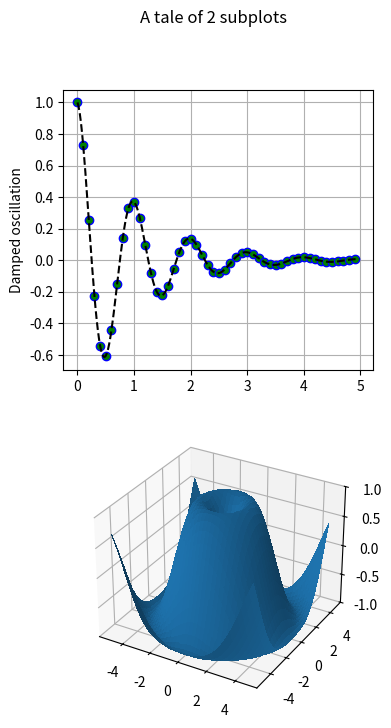

Here is the Python script that generated this plot:
%matplotlib inline

from mpl_toolkits.mplot3d import Axes3D
import matplotlib.pyplot as plt
import numpy as np


def f(t):
    s1 = np.cos(2*np.pi*t)
    e1 = np.exp(-t)
    return np.multiply(s1, e1)

fig = plt.figure(figsize=plt.figaspect(2.))
fig.suptitle('A tale of 2 subplots')

ax = fig.add_subplot(2, 1, 1)

t1 = np.arange(0.0, 5.0, 0.1)
t2 = np.arange(0.0, 5.0, 0.02)
t3 = np.arange(0.0, 2.0, 0.01)

ax.plot(t1, f(t1), 'bo',
        t2, f(t2), 'k--', markerfacecolor='green')
ax.grid(True)
ax.set_ylabel('Damped oscillation')

ax = fig.add_subplot(2, 1, 2, projection='3d')

X = np.arange(-5, 5, 0.25)
Y = np.arange(-5, 5, 0.25)
X, Y = np.meshgrid(X, Y)
R = np.sqrt(X**2 + Y**2)
Z = np.sin(R)

surf = ax.plot_surface(X, Y, Z, rstride=1, cstride=1,
                       linewidth=0, antialiased=False)
ax.set_zlim(-1, 1)


plt.show()